Run: headless pygame with SDL's dummy video driver; simulated clock (each Clock.tick advances the game by its frame time, no real sleeping); random seed 0; keys injected as events and as key.get_pressed() state; no mouse input.
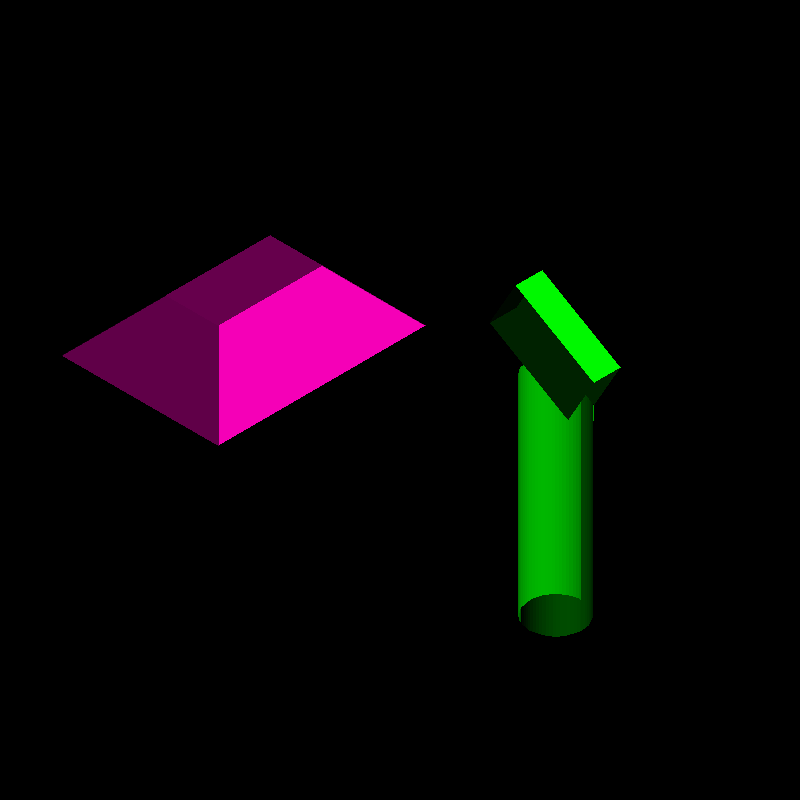
Frame 1 of 4 · flips 1–60 · no input
Frame 2 of 4 · flips 61–180 · tapped SPACE, RETURN · held RIGHT (→), D · screen unchanged from frame 1, image omitted
Frame 3 of 4 · flips 181–300 · held DOWN (↓), S · screen unchanged from frame 2, image omitted
Frame 4 of 4 · flips 301–420 · held LEFT (←), A, UP (↑), W · screen unchanged from frame 3, image omitted

The pygame program that drew these frames:

import colorsys
import math
import pygame

# --------- CORES ---------
def hsv_to_rgb(h, s, v):
    r, g, b = colorsys.hsv_to_rgb(h / 360, s, v)
    return (int(r * 255), int(g * 255), int(b * 255))

# --------- FUNÇÕES AUXILIARES ---------
# --------- CORES ---------
def hsv_to_rgb(h, s, v):
    r, g, b = colorsys.hsv_to_rgb(h / 360, s, v)
    return (int(r * 255), int(g * 255), int(b * 255))

# --------- FUNÇÕES AUXILIARES ---------
def sub(a, b): return (a[0]-b[0], a[1]-b[1], a[2]-b[2])
def dot(a, b): return a[0]*b[0] + a[1]*b[1] + a[2]*b[2]
def cross(a, b):
    return (
        a[1]*b[2] - a[2]*b[1],
        a[2]*b[0] - a[0]*b[2],
        a[0]*b[1] - a[1]*b[0]
    )
def normalize(v):
    norm = math.sqrt(dot(v, v))
    return (v[0]/norm, v[1]/norm, v[2]/norm) if norm != 0 else (0, 0, 0)

# --------- ILUMINAÇÃO ---------
light_dir = normalize((-2, -1, -3))

# --------- PROJEÇÃO E TRANSFORMAÇÃO ---------
# --------- PROJEÇÃO E TRANSFORMAÇÃO ---------
def projeta_isometrica(p):
    x, y, z = p
    ang = math.radians(30)
    x_iso = (x - y) * math.cos(ang)
    y_iso = (x + y) * math.sin(ang) - z
    escala = 60
    offset = (LARGURA // 2, ALTURA // 2)
    return (int(x_iso * escala + offset[0]), int(y_iso * escala + offset[1]))

def centraliza(vertices):
    cx = sum(x for x, _, _ in vertices) / len(vertices)
    cy = sum(y for _, y, _ in vertices) / len(vertices)
    cz = sum(z for _, _, z in vertices) / len(vertices)
    return [(x - cx, y - cy, z - cz) for x, y, z in vertices]

def transforma(vertices, posicao):
    vertices_central = centraliza(vertices)
    return [(x + posicao[0], y + posicao[1], z + posicao[2]) for x, y, z in vertices_central]

# --------- OBJETO 1 ---------
vertices1 = [
    (3, 0, 0), (3, 4, 0), (0, 4, 0), (0, 0, 0),
    (2, 1, 1), (2, 3, 1), (1, 3, 1), (1, 1, 1)
]
faces1 = [
    [1, 0, 4, 5],
    [1, 2, 6, 5],
    [2, 3, 7, 6],
    [0, 3, 7, 4],
    [1, 2, 3, 0],
    [5, 6, 7, 4]
]

# --------- PARTE SUPERIOR DO OBJETO 2 ---------
vertices_topo = [
    (0.5,1,4.5),  # 0
    (0.5,1.5,4.5),  # 1
    (2.5,1,4.5),  # 2
    (2.5,1.5,4.5),  # 3
    (1,1,5.37),  # 4
    (1,1.5,5.37),  # 5
    (2,1,3.63),  # 6
    (2,1.5,3.63),  # 7
    (1.5,1,0),  # 8
    (1.5,1.5,0),  # 9
    (1.75,1,0),  # 10
    (1.75,1.5,0)  # 11
]

faces_topo = [
    [6,7,11,10],      # F, F', H', H
    [2,3,1,0],        # D, D', C', C
    [0,1,5,4],        # C, C', E', E
    [4,5,3,2],        # E, E', D', D
    [1,5,3,7],        # C', E', D', F'
    [0,4,2,6],        # C, E, D, F
]

# --------- BASE CILÍNDRICA ---------
def cria_base_cilindrica(z_base, z_topo, centro_x, centro_y, raio, segmentos):
    vertices = []
    faces = []

    for i in range(segmentos):
        ang = 2 * math.pi * i / segmentos
        x = centro_x + raio * math.cos(ang)
        y = centro_y + raio * math.sin(ang)
        vertices.append((x, y, z_base))  # base
    for i in range(segmentos):
        ang = 2 * math.pi * i / segmentos
        x = centro_x + raio * math.cos(ang)
        y = centro_y + raio * math.sin(ang)
        vertices.append((x, y, z_topo))  # topo

    # Laterais
    for i in range(segmentos):
        a = i
        b = (i + 1) % segmentos
        c = (i + 1) % segmentos + segmentos
        d = i + segmentos
        faces.append([a, b, c, d])

    # Base inferior
    faces.append([i for i in range(segmentos)][::-1])
    return vertices, faces

vertices_cilindro, faces_cilindro = cria_base_cilindrica(
    z_base=0, z_topo=4.0,
    centro_x=1.5, centro_y=1.25,
    raio=0.5, segmentos=64
)

# --------- JUNÇÃO DO CILINDRO + TOPO ---------
offset = len(vertices_cilindro)
vertices2 = vertices_cilindro + vertices_topo
faces2 = faces_cilindro + [[offset + i for i in face] for face in faces_topo]

# --------- CONFIGURAÇÕES PYGAME ---------
LARGURA, ALTURA = 800, 800
pygame.init()
tela = pygame.display.set_mode((LARGURA, ALTURA))
pygame.display.set_caption("Final")
clock = pygame.time.Clock()
running = True

# --------- TRANSFORMAÇÃO ---------
v1 = transforma(vertices1, (-3, 0, 0))
v2 = transforma(vertices2, (3, 0, 0))

objetos = [
    (v1, faces1, 315),  # rosa
    (v2, faces2, 120),  # verde
]

# --------- LOOP PRINCIPAL ---------
while running:
    for evento in pygame.event.get():
        if evento.type == pygame.QUIT:
            running = False

    tela.fill((0, 0, 0))

    for vertices, faces, hue in objetos:
        faces_ordenadas = sorted(faces, key=lambda face: sum(vertices[i][2] for i in face) / len(face))
        for face in faces_ordenadas:
            p0, p1, p2 = vertices[face[0]], vertices[face[1]], vertices[face[2]]
            v1f = sub(p1, p0)
            v2f = sub(p2, p0)
            normal = normalize(cross(v1f, v2f))
            intensidade = dot(normal, light_dir)

    for vertices, faces, hue in objetos:
        # Algoritmo do pintor
        faces_ordenadas = sorted(faces, key=lambda face: sum(vertices[i][2] for i in face) / len(face))
        for face in faces_ordenadas:
            p0, p1, p2 = vertices[face[0]], vertices[face[1]], vertices[face[2]]
            v1f = sub(p1, p0)
            v2f = sub(p2, p0)
            normal = normalize(cross(v1f, v2f))
            intensidade = dot(normal, light_dir)

            if intensidade > 0:
                brilho = 0.3 + 0.7 * abs(intensidade)
            else:
                brilho = 0.5 * abs(intensidade)

            cor = hsv_to_rgb(hue, 1, brilho)
            pontos = [projeta_isometrica(vertices[i]) for i in face]
            pygame.draw.polygon(tela, cor, pontos)
            if intensidade > 0:
                brilho = 0.3 + 0.7 * abs(intensidade)
            else:
                brilho = 0.5 * abs(intensidade)

            cor = hsv_to_rgb(hue, 1, brilho)
            pontos = [projeta_isometrica(vertices[i]) for i in face]
            pygame.draw.polygon(tela, cor, pontos)

    pygame.display.flip()
    clock.tick(60)

pygame.quit()
